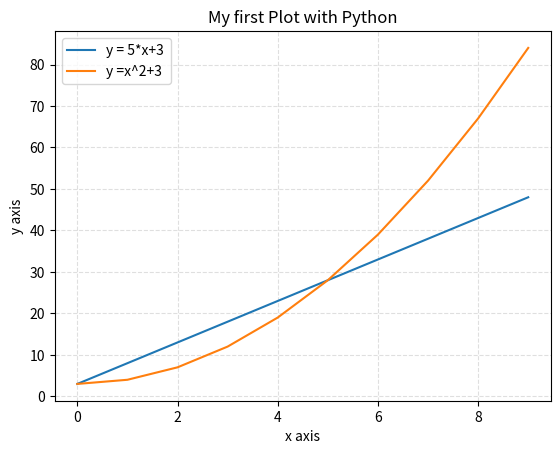

The matplotlib source for this figure:
import matplotlib.pyplot as plt
import numpy as np

x = np.array(range(10))
y = 5*x+3

# Create the plot
plt.plot(x,y,label='y = 5*x+3')
plt.plot(x, y- 5*x + x**2,label='y =x^2+3 ')


# Add a title
plt.title('My first Plot with Python')

# Add X and y Label
plt.xlabel('x axis')
plt.ylabel('y axis')

# Add a grid
plt.grid(alpha=.4,linestyle='--')

# Add a Legend
plt.legend()

# Show the plot
plt.show()